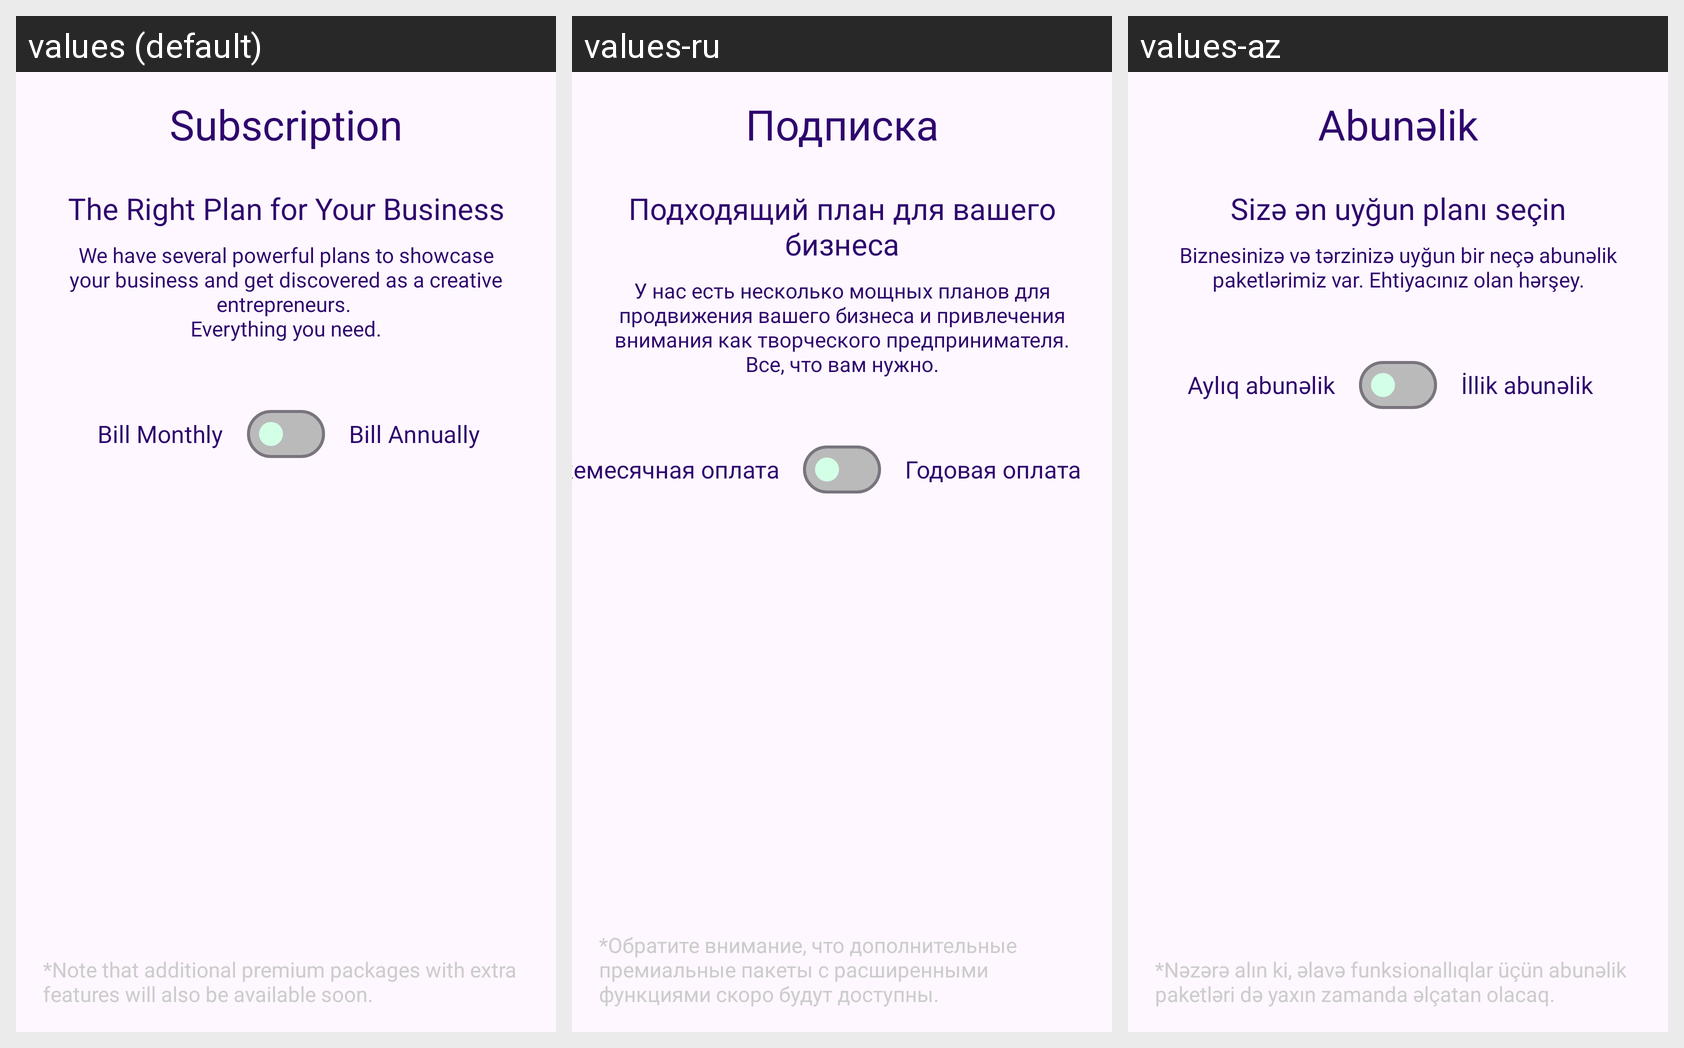

Locale-by-locale string values for the Android screen shown in this grid:
Android screen res/layout/fragment_subscription.xml rendered under 3 locales, left to right: values (default), values-ru, values-az. Device: Nexus 5 (rendered at 1080×1920; each locale shown at half size, 540×960, under a caption strip naming it); theme Theme.Eventify.
Strings drawn on this screen, with the default value and each locale's value (text and hints the layout hard-codes, and strings that could not be matched under every locale, appear in the picture but are not listed):

subscription
  values: Subscription
  values-ru: Подписка
  values-az: Abunəlik

subs_description
  values: The Right Plan for Your Business
  values-ru: Подходящий план для вашего бизнеса
  values-az: Sizə ən uyğun planı seçin

subs_heading2
  values: We have several powerful plans to showcase your business and get discovered as a creative entrepreneurs. 
      Everything you need.
  values-ru: У нас есть несколько мощных планов для продвижения вашего бизнеса и привлечения внимания как творческого предпринимателя. Все, что вам нужно.
  values-az: Biznesinizə və tərzinizə uyğun bir neçə abunəlik paketlərimiz var. Ehtiyacınız olan hərşey.

bill_monthly
  values: Bill Monthly
  values-ru: Ежемесячная оплата
  values-az: Aylıq abunəlik

bill_annually
  values: Bill Annually
  values-ru: Годовая оплата
  values-az: İllik abunəlik

subscription_note
  values: *Note that additional premium packages with extra features will also be available soon.
  values-ru: *Обратите внимание, что дополнительные премиальные пакеты с расширенными функциями скоро будут доступны.
  values-az: *Nəzərə alın ki, əlavə funksionallıqlar üçün abunəlik paketləri də yaxın zamanda əlçatan olacaq.
